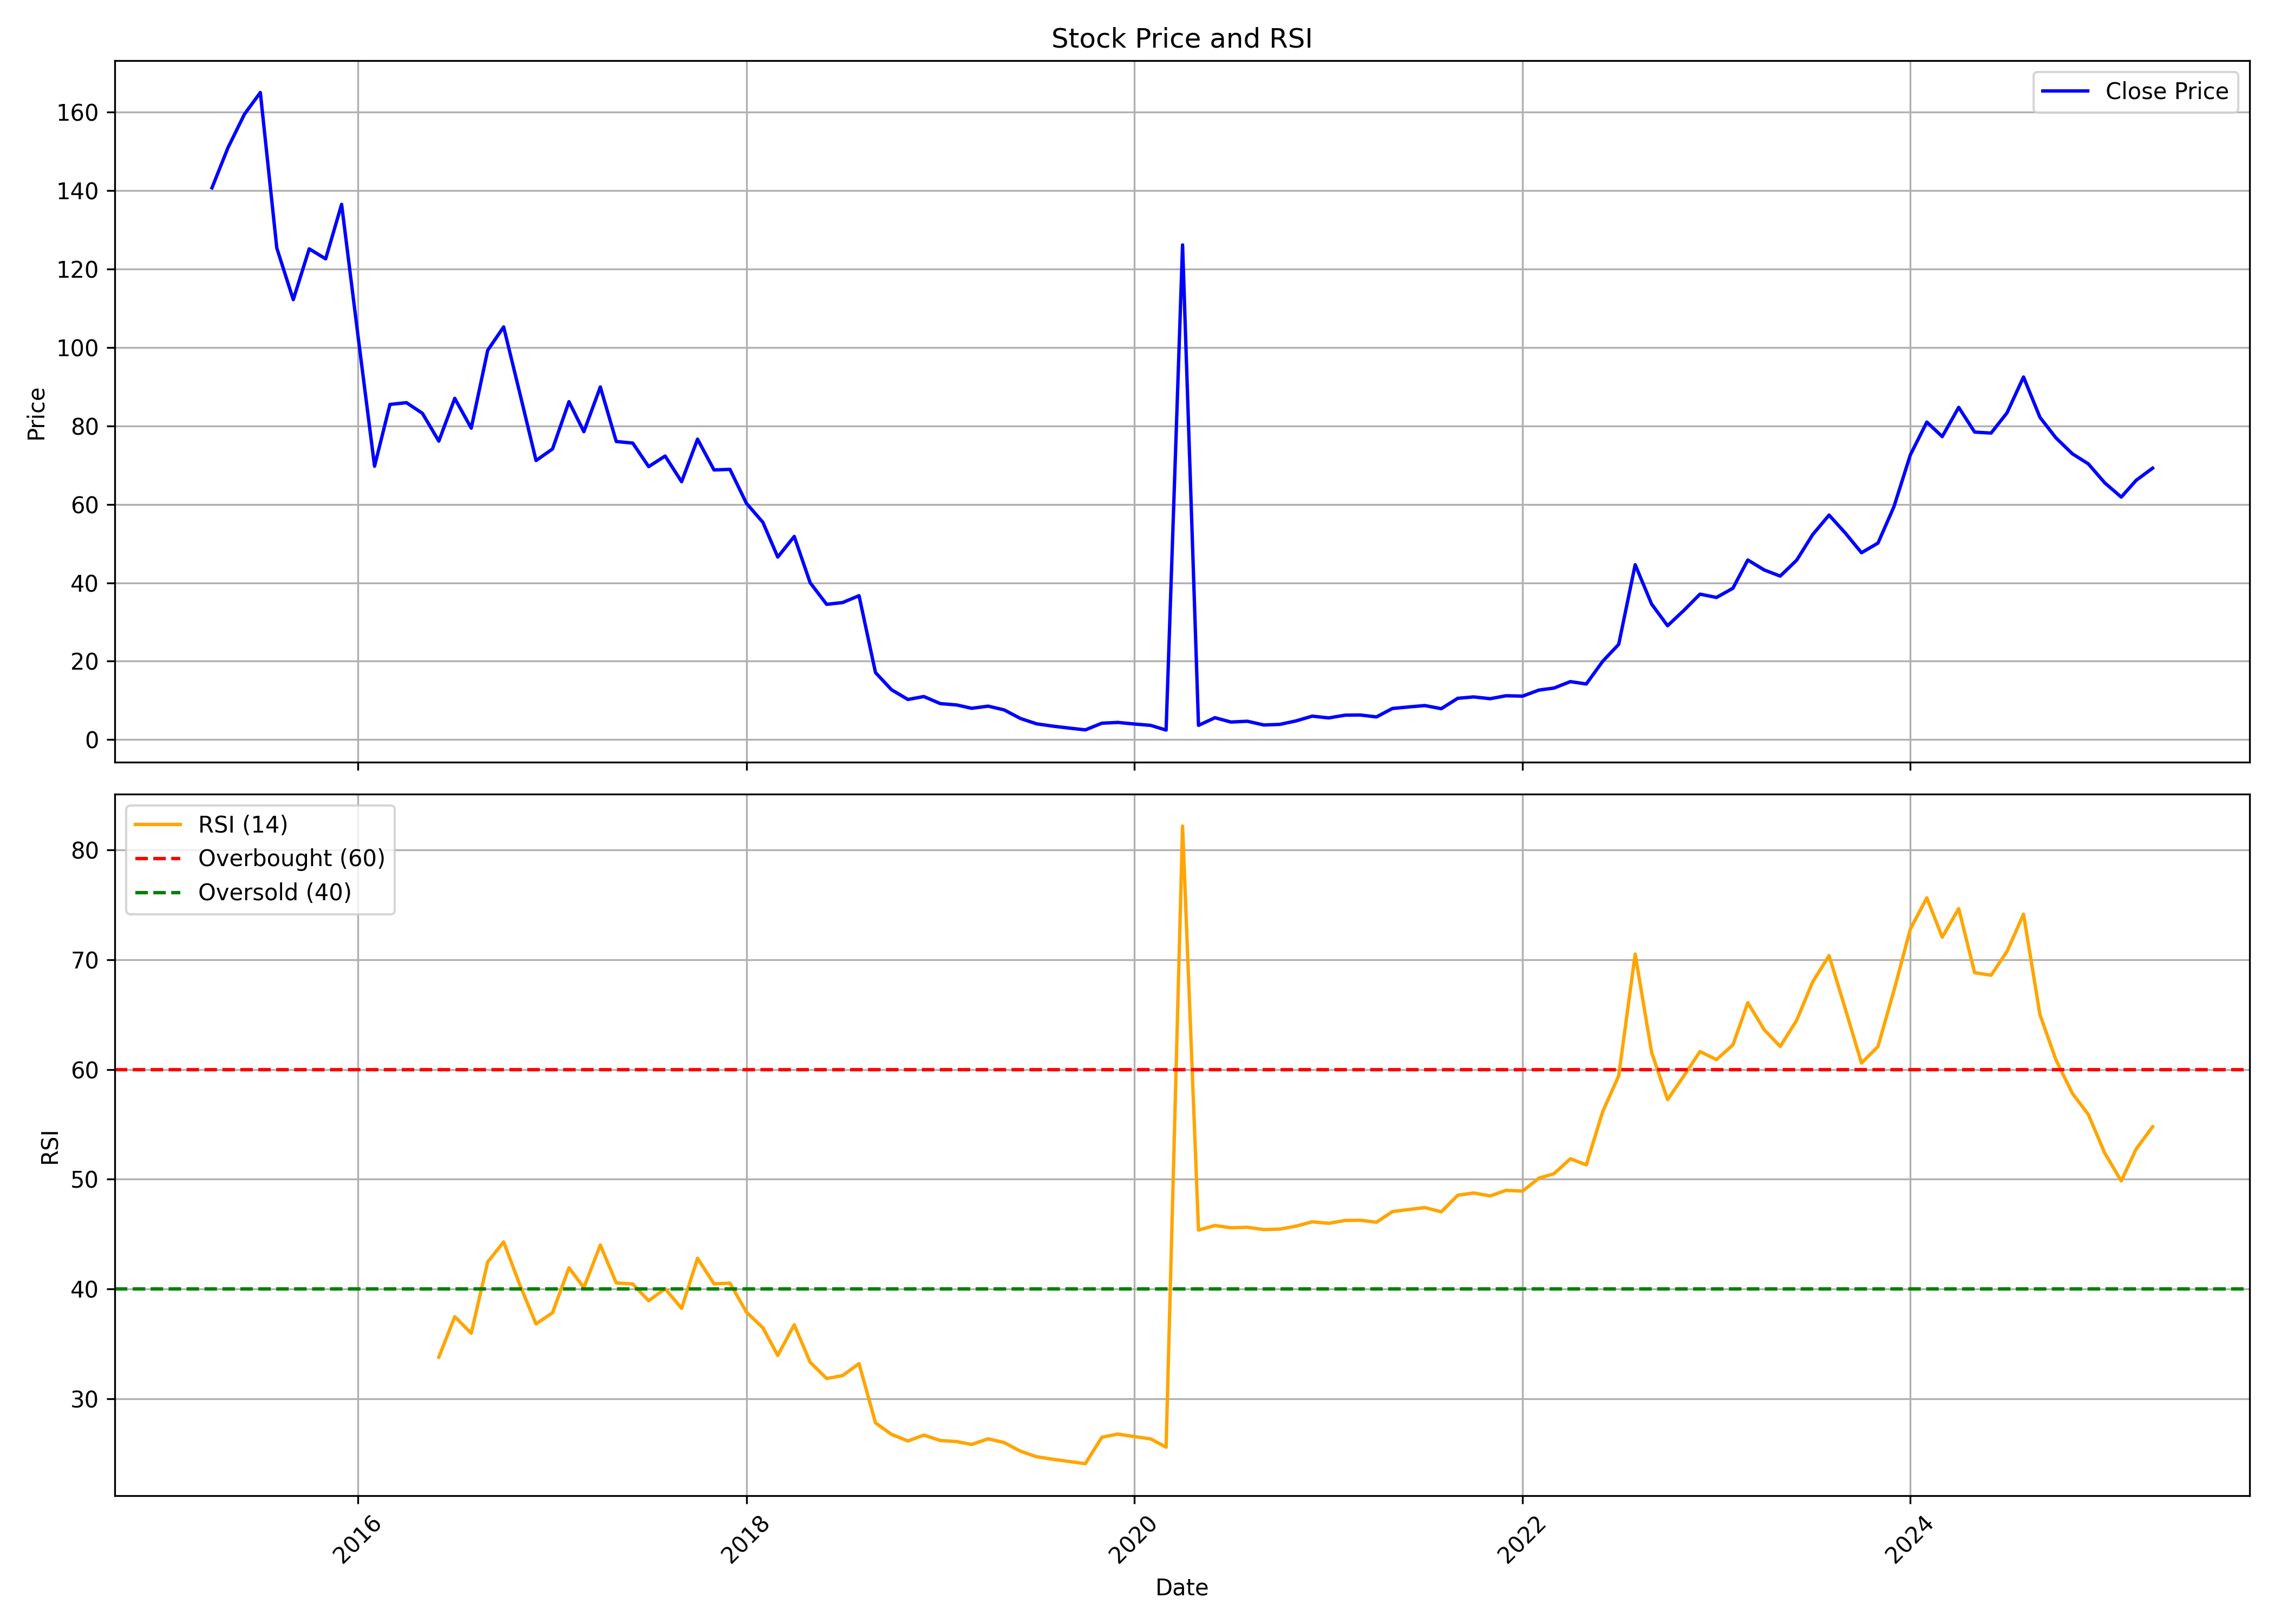

Values plotted in this chart, from the file beside it:
, Unnamed: 0, date, symbol, open, high, low, close, volume, rsi
0, 0, 2015-04-01, IMAGICAA, 162.2, 207.0, 131.9, 140.6, 14006649, 
1, 1, 2015-05-01, IMAGICAA, 140.6, 182.0, 134.9, 150.9, 3717963, 
2, 2, 2015-06-01, IMAGICAA, 152.4, 174.9, 127.3, 159.4, 2581445, 
3, 3, 2015-07-01, IMAGICAA, 155.0, 177.7, 149.0, 164.9, 1522591, 
4, 4, 2015-08-01, IMAGICAA, 165.0, 178.7, 111.9, 125.3, 2150034, 
5, 5, 2015-09-01, IMAGICAA, 125.0, 133.5, 111.2, 112.2, 1553058, 
6, 6, 2015-10-01, IMAGICAA, 113.8, 129.2, 109.1, 125.1, 1912347, 
7, 7, 2015-11-01, IMAGICAA, 124.1, 131.8, 100.2, 122.6, 2224450, 
8, 8, 2015-12-01, IMAGICAA, 122.5, 145.8, 110.4, 136.4, 2677724, 
9, 9, 2016-01-01, IMAGICAA, 136.3, 145.2, 101.4, 102.8, 2104006, 
10, 10, 2016-02-01, IMAGICAA, 101.1, 115.9, 68.25, 69.7, 2385581, 
11, 11, 2016-03-01, IMAGICAA, 70.45, 93.0, 68.2, 85.45, 2089049, 
12, 12, 2016-04-01, IMAGICAA, 86.0, 94.6, 83.0, 85.9, 2274322, 
13, 13, 2016-05-01, IMAGICAA, 85.25, 93.4, 77.8, 83.2, 2028193, 
14, 14, 2016-06-01, IMAGICAA, 82.9, 87.1, 71.5, 76.1, 3571448, 33.8
15, 15, 2016-07-01, IMAGICAA, 77.5, 98.25, 77.0, 87.0, 15504284, 37.48
16, 16, 2016-08-01, IMAGICAA, 87.9, 91.7, 76.85, 79.4, 2552556, 35.98
17, 17, 2016-09-01, IMAGICAA, 79.5, 117.4, 76.25, 99.25, 32403599, 42.47
18, 18, 2016-10-01, IMAGICAA, 100.8, 111.8, 96.3, 105.2, 14472468, 44.29
19, 19, 2016-11-01, IMAGICAA, 105.9, 106.9, 76.55, 88.0, 4195312, 40.32
20, 20, 2016-12-01, IMAGICAA, 88.7, 88.7, 68.9, 71.15, 4574968, 36.83
21, 21, 2017-01-01, IMAGICAA, 71.7, 79.5, 70.7, 74.1, 5763033, 37.84
22, 22, 2017-02-01, IMAGICAA, 74.5, 93.5, 73.1, 86.15, 15121974, 41.94
23, 23, 2017-03-01, IMAGICAA, 86.85, 88.0, 78.25, 78.5, 8309006, 40.13
24, 24, 2017-04-01, IMAGICAA, 79.15, 91.85, 79.15, 89.9, 10704506, 44.01
25, 25, 2017-05-01, IMAGICAA, 89.9, 90.7, 74.3, 76.0, 7582943, 40.56
26, 26, 2017-06-01, IMAGICAA, 76.35, 88.2, 73.35, 75.6, 13343754, 40.46
27, 27, 2017-07-01, IMAGICAA, 76.0, 79.75, 69.2, 69.6, 7846475, 38.94
28, 28, 2017-08-01, IMAGICAA, 69.8, 74.8, 52.5, 72.3, 13678343, 40.03
29, 29, 2017-09-01, IMAGICAA, 71.9, 84.4, 64.9, 65.75, 18682360, 38.24
30, 30, 2017-10-01, IMAGICAA, 65.75, 77.3, 54.0, 76.6, 7855540, 42.81
31, 31, 2017-11-01, IMAGICAA, 77.25, 88.7, 65.5, 68.75, 15937482, 40.48
32, 32, 2017-12-01, IMAGICAA, 69.25, 72.0, 64.35, 68.9, 1505587, 40.54
33, 33, 2018-01-01, IMAGICAA, 69.9, 72.45, 59.4, 60.25, 1716030, 37.91
34, 34, 2018-02-01, IMAGICAA, 59.4, 62.1, 53.35, 55.4, 1475807, 36.48
35, 35, 2018-03-01, IMAGICAA, 55.65, 56.35, 44.3, 46.55, 1949531, 33.96
36, 36, 2018-04-01, IMAGICAA, 47.3, 58.45, 46.7, 51.8, 1684023, 36.75
37, 37, 2018-05-01, IMAGICAA, 51.8, 52.6, 39.2, 40.0, 1307826, 33.34
38, 38, 2018-06-01, IMAGICAA, 40.85, 48.45, 30.65, 34.5, 3142025, 31.85
39, 39, 2018-07-01, IMAGICAA, 34.55, 40.6, 32.2, 34.95, 1892997, 32.12
40, 40, 2018-08-01, IMAGICAA, 35.3, 38.7, 32.2, 36.7, 2545802, 33.21
41, 41, 2018-09-01, IMAGICAA, 37.15, 37.2, 17.1, 17.1, 5450801, 27.81
42, 42, 2018-10-01, IMAGICAA, 16.05, 17.65, 10.15, 12.75, 7412980, 26.77
43, 43, 2018-11-01, IMAGICAA, 13.25, 15.4, 9.85, 10.25, 5371310, 26.17
44, 44, 2018-12-01, IMAGICAA, 10.6, 11.75, 8.8, 11.0, 4682101, 26.7
45, 45, 2019-01-01, IMAGICAA, 11.05, 11.6, 8.75, 9.2, 10346551, 26.21
46, 46, 2019-02-01, IMAGICAA, 9.4, 9.6, 8.0, 8.85, 4381053, 26.11
47, 47, 2019-03-01, IMAGICAA, 9.05, 12.35, 8.0, 8.0, 8433359, 25.85
48, 48, 2019-04-01, IMAGICAA, 8.05, 10.6, 8.05, 8.55, 14482432, 26.36
49, 49, 2019-05-01, IMAGICAA, 8.55, 8.75, 7.0, 7.6, 2839326, 26.03
50, 50, 2019-06-01, IMAGICAA, 7.5, 8.0, 3.65, 5.4, 4715352, 25.23
51, 51, 2019-07-01, IMAGICAA, 5.65, 5.8, 3.8, 4.05, 2319111, 24.73
52, 52, 2019-08-01, IMAGICAA, 4.05, 4.3, 3.45, 3.45, 1617228, 24.5
53, 53, 2019-09-01, IMAGICAA, 3.45, 3.6, 2.85, 2.95, 2136580, 24.3
54, 54, 2019-10-01, IMAGICAA, 2.95, 2.95, 1.85, 2.5, 2444217, 24.1
55, 55, 2019-11-01, IMAGICAA, 2.6, 4.2, 2.6, 4.2, 906934, 26.5
56, 56, 2019-12-01, IMAGICAA, 4.4, 4.6, 2.9, 4.4, 1269351, 26.79
57, 57, 2020-01-01, IMAGICAA, 4.6, 4.8, 3.8, 4.0, 1007005, 26.57
58, 58, 2020-02-01, IMAGICAA, 3.85, 4.05, 3.25, 3.65, 709725, 26.35
59, 59, 2020-03-01, IMAGICAA, 3.8, 3.85, 2.3, 2.45, 1588307, 25.6
... 61 more rows
